25-way image classification set "Images" from GitHub (Jarrett-Blair/Intro-to-CV-for-Ecologists); label vocabulary: Brachinus alternans, Brachinus cyanochroaticus, Calathus advena, Carabus maeander maeander, Carabus nemoralis nemoralis, Chlaenius aestivus, Cicindela punctulata, Cyclotrachelus furtivus, Cyclotrachelus torvus, Discoderus parallelus, Discoderus robustus, Euryderus grossus, Pasimachus californicus, Pasimachus elongatus, Pasimachus strenuus, Pasimachus subsulcatus, Patrobus lecontei, Poecilus lucublandus, Pterostichus corvinus, Pterostichus melanarius melanarius, Pterostichus novus, Pterostichus stygicus, Scarites subterraneus, Selenophorus planipennis, Synuchus impunctatus.

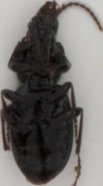
Label: Pterostichus stygicus

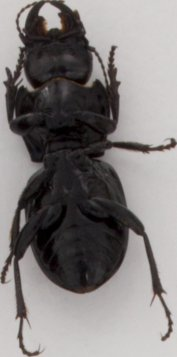
Label: Pasimachus elongatus

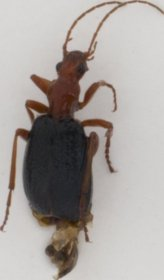
Label: Brachinus alternans

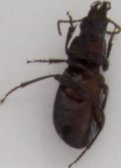
Label: Pterostichus corvinus

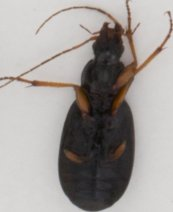
Label: Chlaenius aestivus

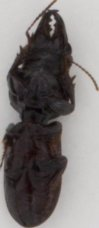
Label: Scarites subterraneus
